Run: headless pygame with SDL's dummy video driver; simulated clock (each Clock.tick advances the game by its frame time, no real sleeping); random seed 0; keys injected as events and as key.get_pressed() state; no mouse input.
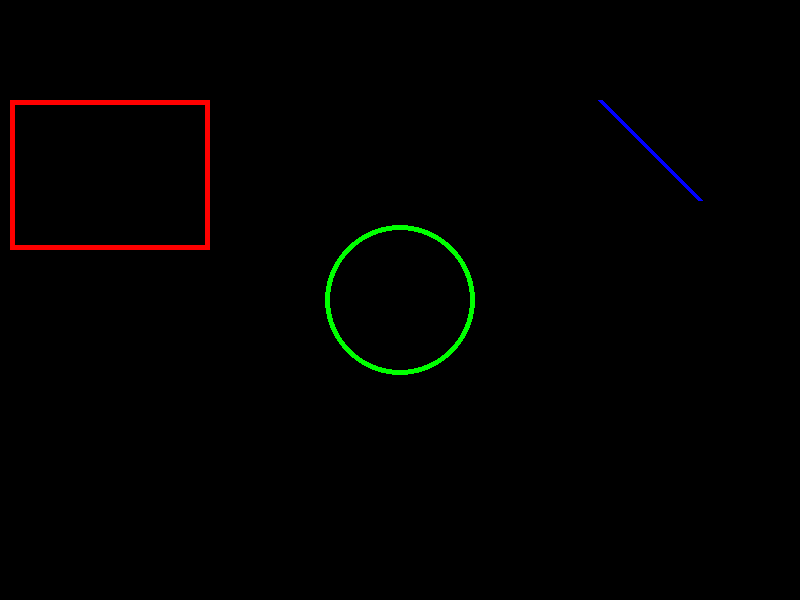
Frame 1 of 4 · flips 1–60 · no input
Frame 2 of 4 · flips 61–180 · tapped SPACE, RETURN · held RIGHT (→), D · screen unchanged from frame 1, image omitted
Frame 3 of 4 · flips 181–300 · held DOWN (↓), S · screen unchanged from frame 2, image omitted
Frame 4 of 4 · flips 301–420 · held LEFT (←), A, UP (↑), W · screen unchanged from frame 3, image omitted

The pygame program that drew these frames:

# Basics of Pygame, Create shapes and display them

# Try this task:
# 1. Take away the last number (the 5) from the end of the `pygame.draw.rect`, `pygame.draw.circle` and `pygame.draw.line` lines.
# - Watch what happens to the shapes on the screen!
# - Check Line 30, 31, 32

# 2. Create new shapes using the `pygame.draw.rect`, `pygame.draw.circle` and `pygame.draw.line` functions.
# - Use different colors, positions, and sizes.


import pygame, sys

# Initialize Pygame
pygame.init()

# Set up display
WIDTH, HEIGHT = 800, 600
screen = pygame.display.set_mode((WIDTH, HEIGHT))
pygame.display.set_caption("Dino Run")

# Main loop
clock = pygame.time.Clock()

running = True
while running:
    screen.fill((0, 0, 0))  # Clear screen with black
    
    for event in pygame.event.get():
        if event.type == pygame.QUIT:
            running = False

    # Draw shapes
    pygame.draw.rect(screen, (255, 0, 0), (10, 100, 200, 150), 5)
    pygame.draw.circle(screen, (0, 255, 0), (400, 300), 75, 5)
    pygame.draw.line(screen, (0, 0, 255), (600, 100), (700, 200), 5)

    pygame.display.flip()
    clock.tick(60)

pygame.quit()
sys.exit()

# Parameters for creating rectangles : 
# - pygame.draw.rect(surface, color, rect, width=0)
# - Here , `surface` is the surface to draw on like `screen`
# - `color` is the color of the rectangle
# - `rect` is a tuple (x, y, width, height) defining the rectangle's position and size
# - `width` is the width of the rectangle's border width;


# Parameters for creating circles :
# - pygame.draw.circle(surface, color, center, radius, width=0)
# - Here, `surface` is the surface to draw on like `screen`
# - `color` is the color of the circle
# - `center` is a tuple (x, y) defining the center of the circle
# - `radius` is the radius of the circle
# - `width` is the width of the circle's border width;


# Parameters for creating lines :
# - pygame.draw.line(surface, color, start_pos, end_pos, width=1)
# - Here, `surface` is the surface to draw on like `screen`
# - `color` is the color of the line
# - `start_pos` is a tuple (x, y) defining the starting position of the line
# - `end_pos` is a tuple (x, y) defining the ending position of the line
# - `width` is the width of the line's border width;
